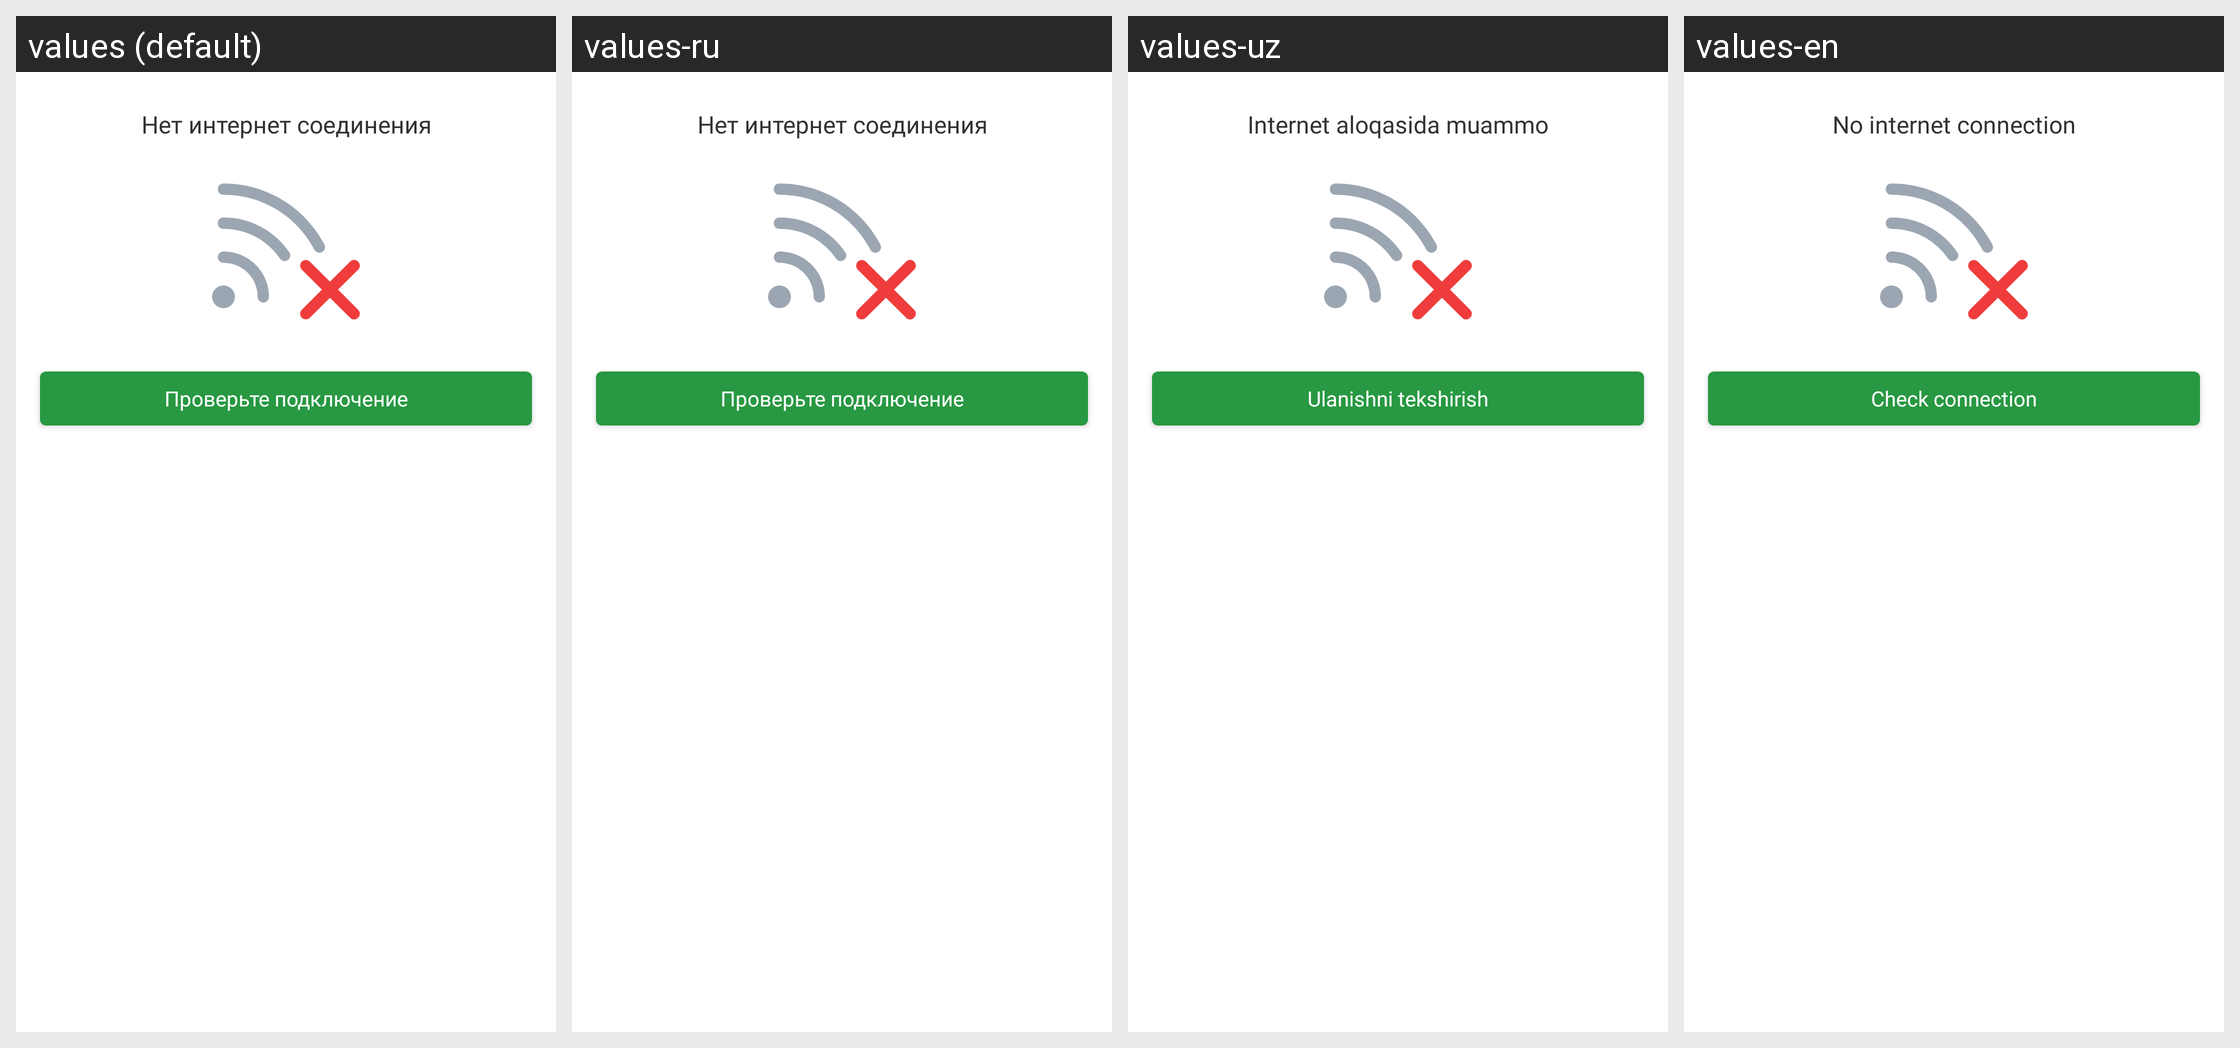

Locale-by-locale string values for the Android screen shown in this grid:
Android screen res/layout/dialog_no_connection.xml rendered under 4 locales, left to right: values (default), values-ru, values-uz, values-en. Device: Nexus 5 (rendered at 1080×1920; each locale shown at half size, 540×960, under a caption strip naming it); theme Theme.UZBExchangeRate.
Strings drawn on this screen, with the default value and each locale's value (text and hints the layout hard-codes, and strings that could not be matched under every locale, appear in the picture but are not listed):

no_internet_connection
  values: Нет интернет соединения
  values-ru: Нет интернет соединения
  values-uz: Internet aloqasida muammo
  values-en: No internet connection

check_connection
  values: Проверьте подключение
  values-ru: Проверьте подключение
  values-uz: Ulanishni tekshirish
  values-en: Check connection
